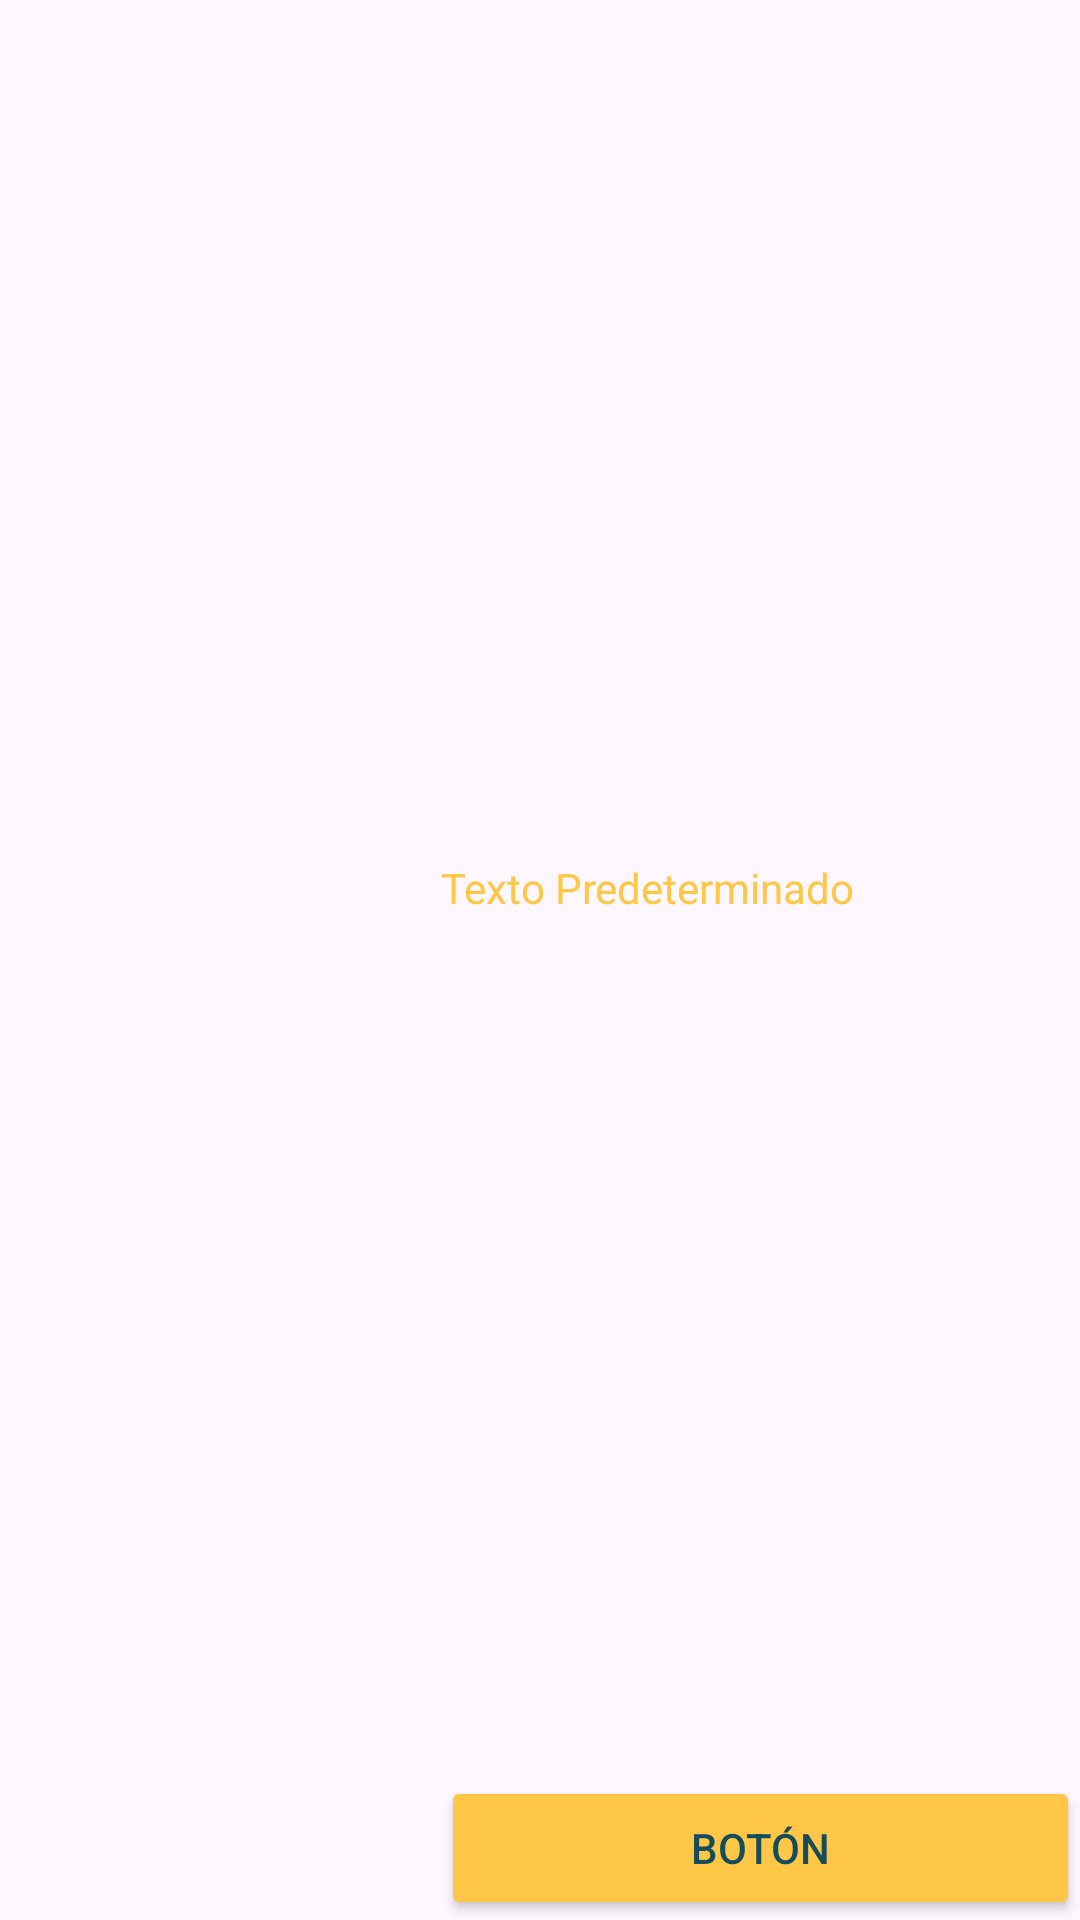

The Android layout XML behind this screen, and the referenced resources:
<!-- AndroidManifest.xml: application theme Theme.Contador -->
<!-- res/layout/mejoras_list_layout.xml -->
<?xml version="1.0" encoding="utf-8"?>
<LinearLayout xmlns:android="http://schemas.android.com/apk/res/android"
    xmlns:app="http://schemas.android.com/apk/res-auto"
    android:layout_width="match_parent"
    android:layout_height="100dp"
    android:orientation="horizontal">

    <ImageView
        android:id="@+id/imageView"
        android:layout_width="147dp"
        android:layout_height="match_parent"
        android:padding="20px"
        android:src="@drawable/unamoneda" />

    <LinearLayout
        android:layout_width="match_parent"
        android:layout_height="match_parent"
        android:orientation="vertical">

        <TextView
            android:id="@+id/textView"
            android:layout_width="match_parent"
            android:layout_height="36dp"
            android:layout_weight="1"
            android:gravity="center_vertical"
            android:text="Texto Predeterminado"
            android:textColor="@color/textColor"/>

        <Button
            android:id="@+id/button"
            android:layout_width="match_parent"
            android:layout_height="wrap_content"
            android:text="Botón"
            android:backgroundTint="@color/textColor"
            android:textColor="@color/BG"/>
    </LinearLayout>
</LinearLayout>
<!-- resources referenced by this layout -->
<resources>
  <color name="BG">#164d5c</color>
  <color name="textColor">#FFC745</color>
  <style name="Theme.Contador" parent="Base.Theme.Contador" />
  <style name="Base.Theme.Contador" parent="Theme.Material3.DayNight">
          
          
      </style>
</resources>
